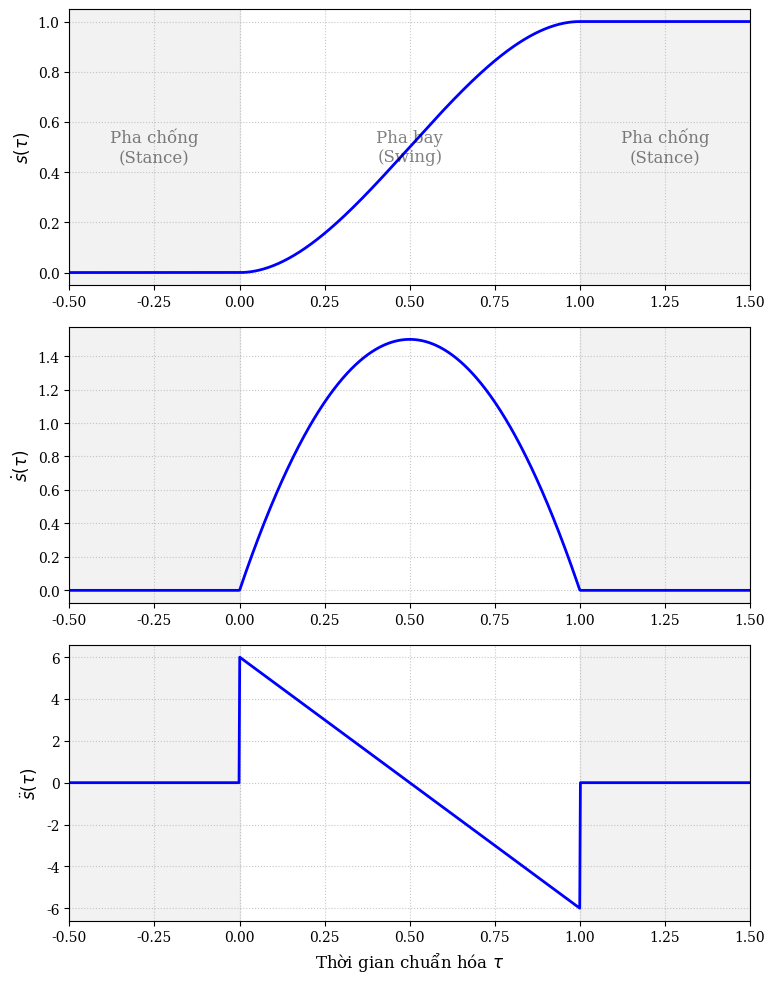
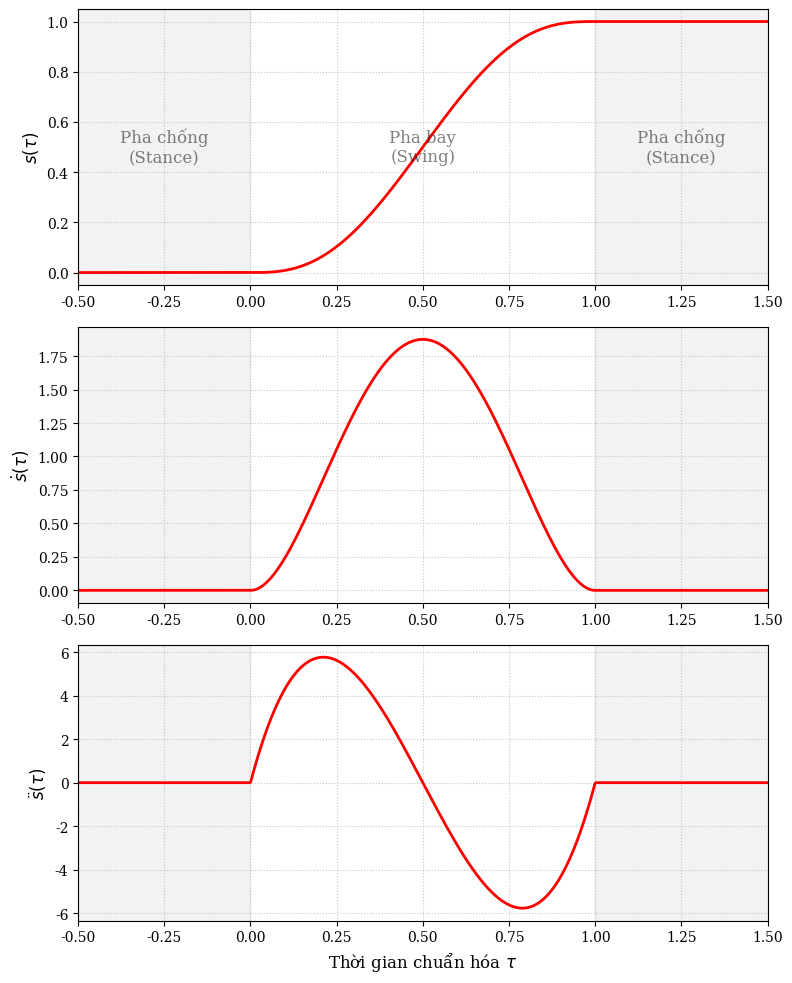

These figures' Python source, in order:
import matplotlib.pyplot as plt
import numpy as np
import os

# Create img directory if not exists
os.makedirs('img', exist_ok=True)

# Set common font parameters for academic look
plt.rcParams.update({
    'font.size': 12,
    'font.family': 'serif',
    'axes.labelsize': 12,
    'axes.titlesize': 14,
    'xtick.labelsize': 10,
    'ytick.labelsize': 10,
    'legend.fontsize': 12,
})

def compute_cubic(t):
    # s = 3*t^2 - 2*t^3
    if t < 0:
        return 0, 0, 0
    elif t > 1:
        return 1, 0, 0
    else:
        s = 3 * t**2 - 2 * t**3
        v = 6 * t - 6 * t**2
        a = 6 - 12 * t
        return s, v, a

def compute_quintic(t):
    if t < 0:
        return 0, 0, 0
    elif t > 1:
        return 1, 0, 0
    else:
        s = 10 * t**3 - 15 * t**4 + 6 * t**5
        v = 30 * t**2 - 60 * t**3 + 30 * t**4
        a = 60 * t - 180 * t**2 + 120 * t**3
        return s, v, a

# Generate time vector for 3 cycles: [-1, 0] Stance, [0, 1] Swing, [1, 2] Stance
tau_full = np.linspace(-0.5, 1.5, 1000)

s3, v3, a3 = np.zeros_like(tau_full), np.zeros_like(tau_full), np.zeros_like(tau_full)
s5, v5, a5 = np.zeros_like(tau_full), np.zeros_like(tau_full), np.zeros_like(tau_full)

for i, t in enumerate(tau_full):
    s3[i], v3[i], a3[i] = compute_cubic(t)
    s5[i], v5[i], a5[i] = compute_quintic(t)

def plot_pva_extended(tau, s, v, a, title_prefix, color, filename, s_label, v_label, a_label):
    fig, (ax1, ax2, ax3) = plt.subplots(3, 1, figsize=(8, 10))

    # 1. Position Plot
    ax1.plot(tau, s, color=color, linewidth=2, label='Vị trí')
    ax1.set_ylabel('$s(\\tau)$')
    ax1.grid(True, linestyle=':', alpha=0.7)
    ax1.set_xlim(-0.5, 1.5)
    ax1.axvspan(-0.5, 0, color='gray', alpha=0.1)
    ax1.axvspan(1, 1.5, color='gray', alpha=0.1)
    ax1.text(-0.25, 0.5, 'Pha chống\n(Stance)', ha='center', va='center', alpha=0.5)
    ax1.text(1.25, 0.5, 'Pha chống\n(Stance)', ha='center', va='center', alpha=0.5)
    ax1.text(0.5, 0.5, 'Pha bay\n(Swing)', ha='center', va='center', alpha=0.5)

    # 2. Velocity Plot
    ax2.plot(tau, v, color=color, linewidth=2, label='Vận tốc')
    ax2.set_ylabel('$\\dot{s}(\\tau)$')
    ax2.grid(True, linestyle=':', alpha=0.7)
    ax2.set_xlim(-0.5, 1.5)
    ax2.axvspan(-0.5, 0, color='gray', alpha=0.1)
    ax2.axvspan(1, 1.5, color='gray', alpha=0.1)

    # 3. Acceleration Plot
    ax3.plot(tau, a, color=color, linewidth=2, label='Gia tốc')
    ax3.set_ylabel('$\\ddot{s}(\\tau)$')
    ax3.set_xlabel('Thời gian chuẩn hóa $\\tau$')
    ax3.grid(True, linestyle=':', alpha=0.7)
    ax3.set_xlim(-0.5, 1.5)
    ax3.axvspan(-0.5, 0, color='gray', alpha=0.1)
    ax3.axvspan(1, 1.5, color='gray', alpha=0.1)

    plt.tight_layout()
    plt.savefig(filename, dpi=300, bbox_inches='tight')
    plt.close()
    print(f"Generated {filename}")

plot_pva_extended(tau_full, s3, v3, a3, "Đa thức bậc 3", 'blue', 'img/fig_cubic_pva.pdf', s_label='Cubic $s$', v_label='Cubic $\\dot{s}$', a_label='Cubic $\\ddot{s}$')
plot_pva_extended(tau_full, s5, v5, a5, "Đa thức bậc 5", 'red', 'img/fig_quintic_pva.pdf', s_label='Quintic $s$', v_label='Quintic $\\dot{s}$', a_label='Quintic $\\ddot{s}$')
